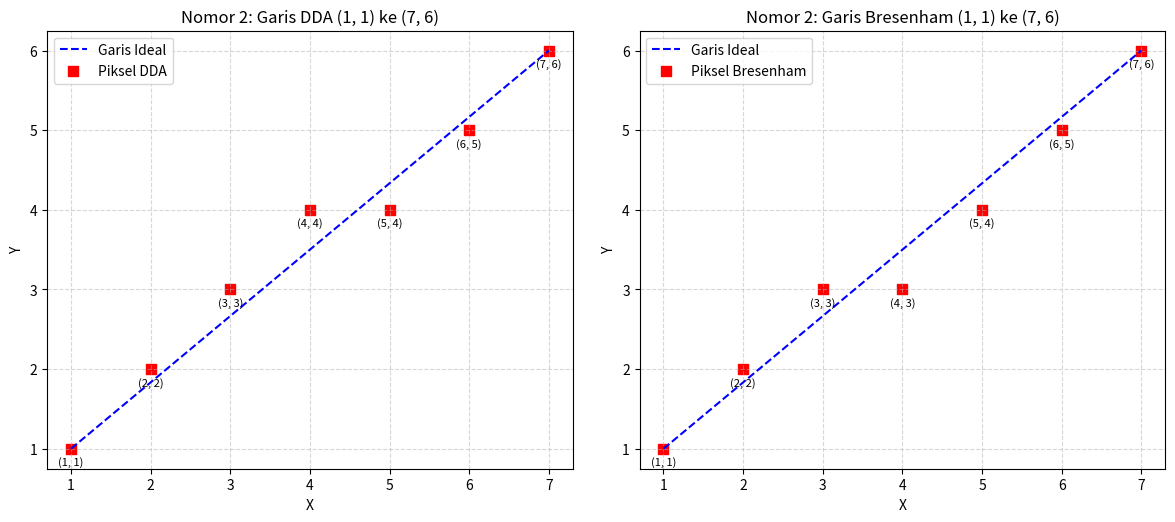
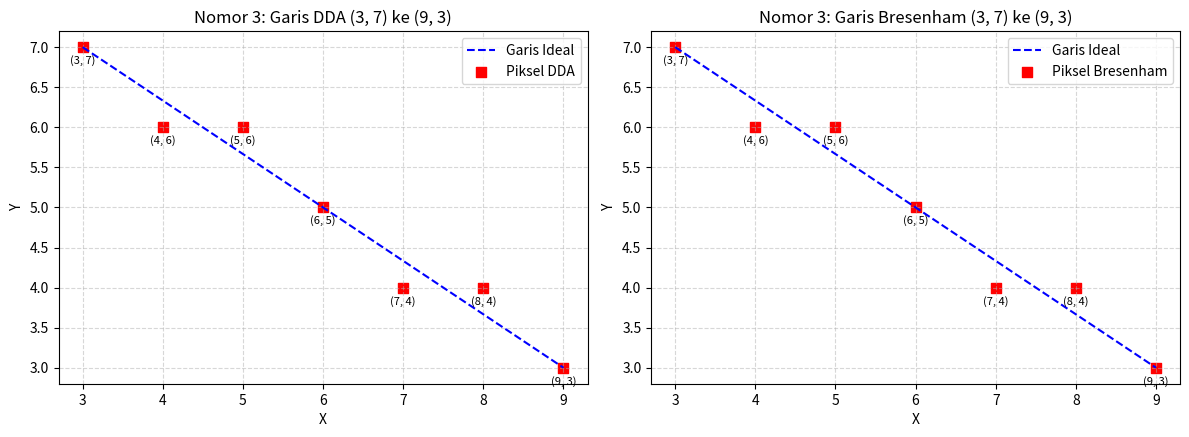
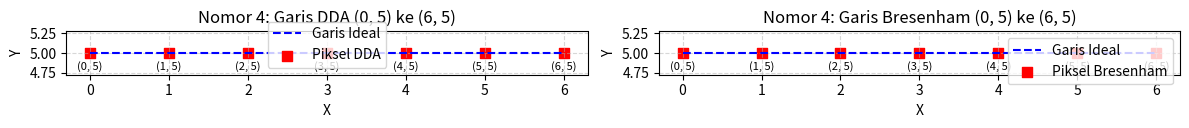
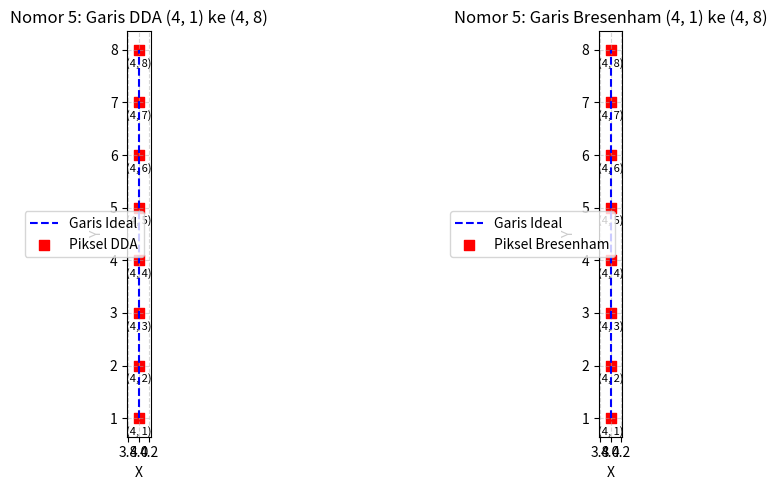
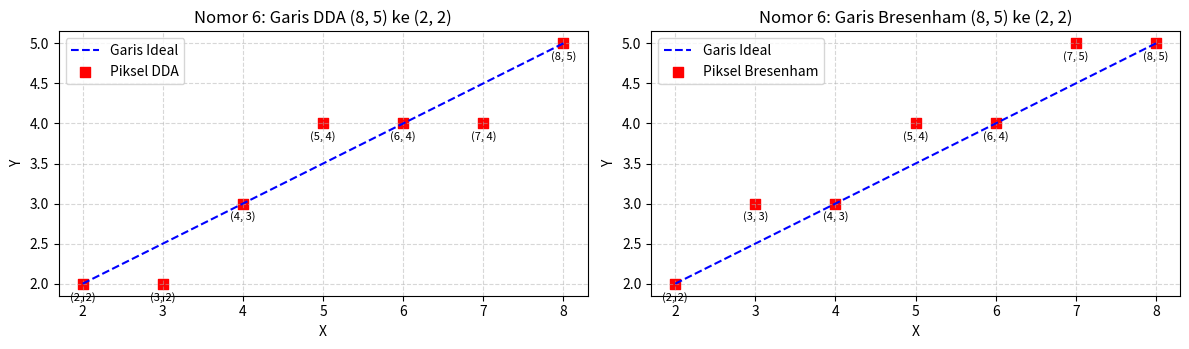

Write the Python code that produced these figures, in order.

import matplotlib.pyplot as plt
import numpy as np

# DDA
def dda_line(x1, y1, x2, y2):
    dx = x2 - x1
    dy = y2 - y1
    steps = int(max(abs(dx), abs(dy)))

    if steps == 0:
        return [(x1, y1)]

    x_inc = dx / steps
    y_inc = dy / steps
    x, y = x1, y1
    pixels = []

    for _ in range(steps + 1):
        pixels.append((round(x), round(y)))
        x += x_inc
        y += y_inc

    return pixels


# Bresenham
def bresenham_line(x1, y1, x2, y2):
    pixels = []
    dx = abs(x2 - x1)
    dy = abs(y2 - y1)
    sx = 1 if x1 < x2 else -1
    sy = 1 if y1 < y2 else -1
    err = dx - dy
    x, y = x1, y1

    while True:
        pixels.append((x, y))

        if x == x2 and y == y2:
            break

        e2 = 2 * err

        if e2 > -dy:
            err -= dy
            x += sx

        if e2 < dx:
            err += dx
            y += sy

    return pixels


# Kasus uji sesuai soal nomor 2 sampai 6
garis = [
    ((1, 1), (7, 6)),
    ((3, 7), (9, 3)),
    ((0, 5), (6, 5)),
    ((4, 1), (4, 8)),
    ((8, 5), (2, 2))
]

# Hasil program dan visualisasi
for i, (awal, akhir) in enumerate(garis, start=2):
    x1, y1 = awal
    x2, y2 = akhir

    dda_pixels = dda_line(x1, y1, x2, y2)
    bresenham_pixels = bresenham_line(x1, y1, x2, y2)

    print(f"\nNomor {i}: Garis ({x1}, {y1}) ke ({x2}, {y2})")
    print("Output DDA (Program):", dda_pixels)
    print("Output Bresenham (Program):", bresenham_pixels)

    # Membuat grafik DDA dan Bresenham
    fig, axes = plt.subplots(1, 2, figsize=(12, 5))

    # Visualisasi DDA
    x_vals, y_vals = zip(*dda_pixels)

    axes[0].plot(
        [x1, x2], [y1, y2],
        'b--', label='Garis Ideal'
    )
    axes[0].scatter(
        x_vals, y_vals,
        c='red', marker='s', s=50,
        label='Piksel DDA'
    )

    for x, y in dda_pixels:
        axes[0].annotate(
            f'({x}, {y})', (x, y),
            xytext=(0, -12),
            textcoords='offset points',
            ha='center', fontsize=8
        )

    axes[0].set_title(
        f'Nomor {i}: Garis DDA ({x1}, {y1}) ke ({x2}, {y2})'
    )

    # Visualisasi Bresenham
    x_vals, y_vals = zip(*bresenham_pixels)

    axes[1].plot(
        [x1, x2], [y1, y2],
        'b--', label='Garis Ideal'
    )
    axes[1].scatter(
        x_vals, y_vals,
        c='red', marker='s', s=50,
        label='Piksel Bresenham'
    )

    for x, y in bresenham_pixels:
        axes[1].annotate(
            f'({x}, {y})', (x, y),
            xytext=(0, -12),
            textcoords='offset points',
            ha='center', fontsize=8
        )

    axes[1].set_title(
        f'Nomor {i}: Garis Bresenham ({x1}, {y1}) ke ({x2}, {y2})'
    )

    # Pengaturan grafik
    for ax in axes:
        ax.set_xlabel('X')
        ax.set_ylabel('Y')
        ax.grid(True, linestyle='--', alpha=0.5)
        ax.legend()
        ax.set_aspect('equal', adjustable='box')

    plt.tight_layout()
    plt.show()
